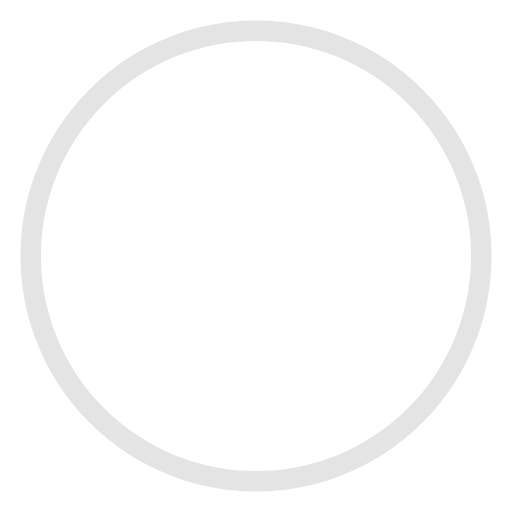
t = 0.00 s
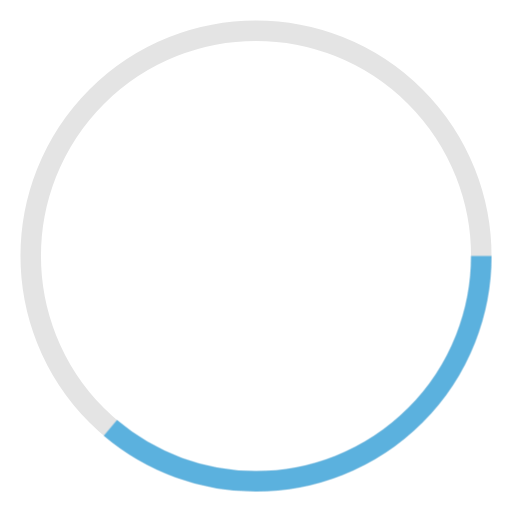
t = 0.75 s
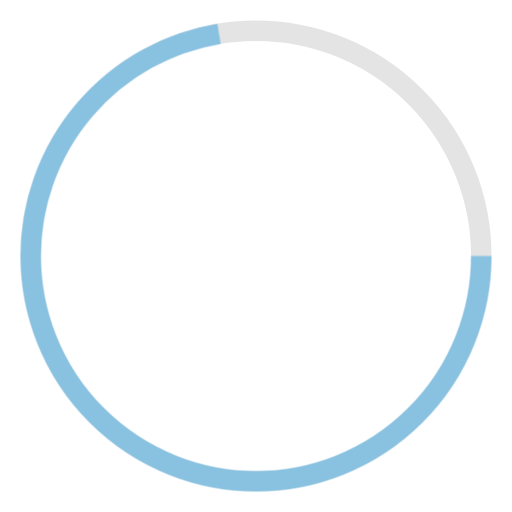
t = 1.50 s
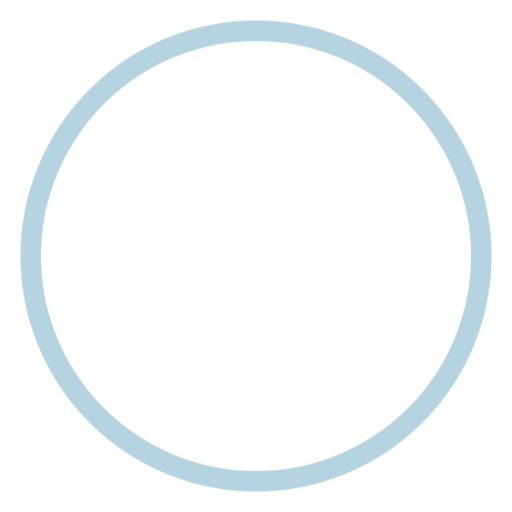
t = 2.25 s

The animated SVG that drew these frames (rendered in a browser with its animation timeline set to each time). Animation: 1 CSS @keyframes rule; one cycle of 3.00 s, repeats indefinitely.

<svg xmlns="http://www.w3.org/2000/svg" viewBox="0 0 100 100" ><style><![CDATA[ @keyframes load { to { stroke-dashoffset: 0; opacity: 0; } } circle { fill: none; stroke: #e4e4e4; stroke-width: 4; } .loading { stroke: #2ea0dd; stroke-dasharray: 400; stroke-dashoffset: 400; animation: load 3s linear forwards infinite; } ]]></style><circle cx="50" cy="50" r="44" /><circle class="loading" cx="50" cy="50" r="44" /></svg>